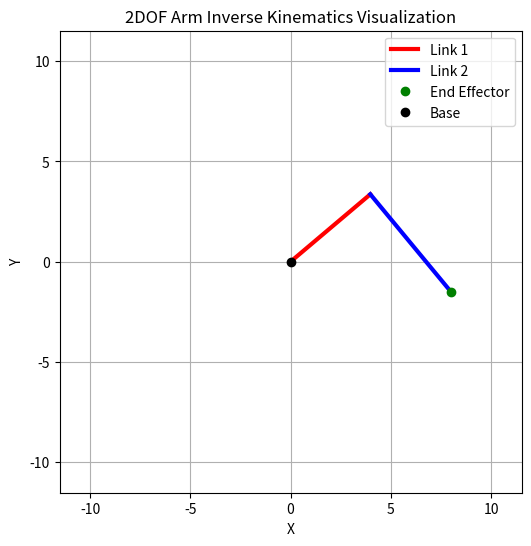

The script that saved this image:
import numpy as np
import matplotlib.pyplot as plt

# Link lengths
link1 = 5.21
link2 = 6.31

# Target goal position
goal_pose = [8.0, -1.5]  # Change this to any reachable point
x, y = goal_pose

# Compute inverse kinematics
distance = np.hypot(x, y)

# Check reachability
if distance > (link1 + link2):
    raise ValueError("Target is unreachable")

# Elbow angle (theta2)
cos_angle = (x**2 + y**2 - link1**2 - link2**2) / (2 * link1 * link2)
elbow_angle = -np.arccos(np.clip(cos_angle, -1.0, 1.0))  # clip for numerical safety

# Shoulder angle (theta1)
k1 = link1 + link2 * np.cos(elbow_angle)
k2 = link2 * np.sin(elbow_angle)
shoulder_angle = np.arctan2(y, x) - np.arctan2(k2, k1)

# Forward kinematics to get joint positions
joint_x = link1 * np.cos(shoulder_angle)
joint_y = link1 * np.sin(shoulder_angle)

end_eff_x = joint_x + link2 * np.cos(shoulder_angle + elbow_angle)
end_eff_y = joint_y + link2 * np.sin(shoulder_angle + elbow_angle)

# Print angles in degrees for reference
print("Shoulder angle (deg):", 90.0 + np.degrees(shoulder_angle))
print("Elbow angle (deg):", - np.degrees(elbow_angle))

# Plotting
plt.figure(figsize=(6, 6))
plt.plot([0, joint_x], [0, joint_y], 'r-', linewidth=3, label='Link 1')
plt.plot([joint_x, end_eff_x], [joint_y, end_eff_y], 'b-', linewidth=3, label='Link 2')
plt.plot(end_eff_x, end_eff_y, 'go', label='End Effector')
plt.plot(0, 0, 'ko', label='Base')

plt.xlim(-link1 - link2, link1 + link2)
plt.ylim(-link1 - link2, link1 + link2)
plt.gca().set_aspect('equal')
plt.grid(True)
plt.title('2DOF Arm Inverse Kinematics Visualization')
plt.xlabel('X')
plt.ylabel('Y')
plt.legend()
plt.show()

